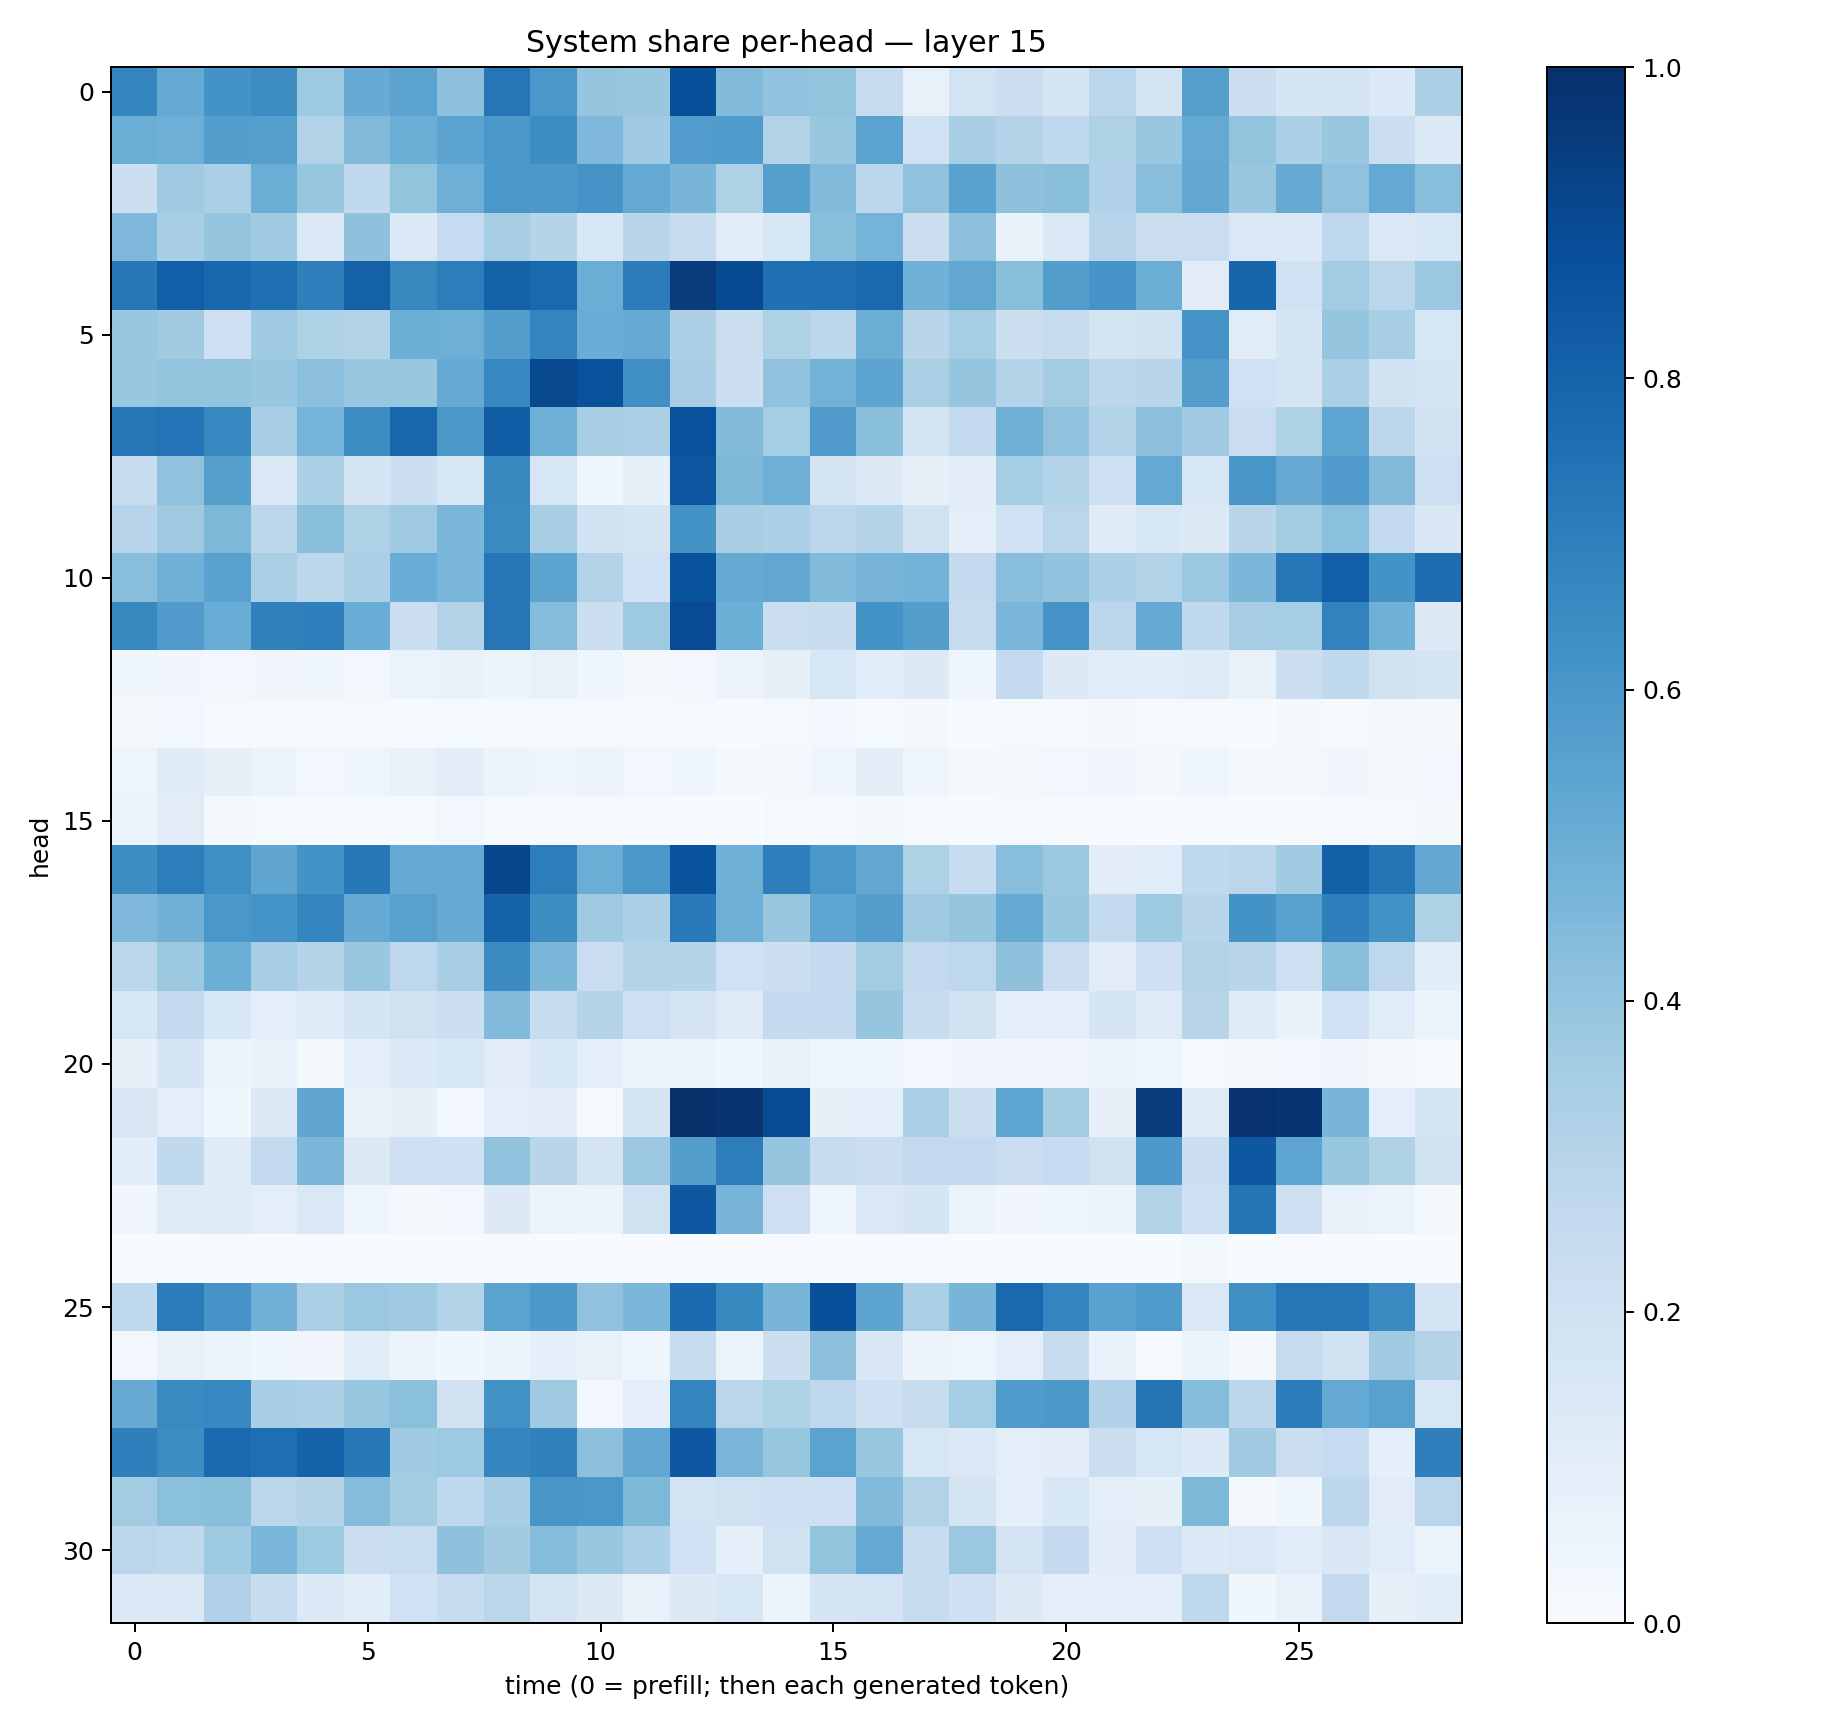

The file beside this chart, header and first rows:
0.669396, 0.51904625, 0.61720556, 0.6410342, 0.37325996, 0.5096485, 0.5438703, 0.41759145, 0.73393255, 0.60042036, 0.3976086, 0.38811255, 0.8777893, 0.4426912, 0.40429997, 0.39923415, 0.23814762, 0.07811593, 0.18609418, 0.21864493, 0.16976084, 0.28328875, 0.17519228, 0.5643765
0.5006, 0.4957, 0.5697, 0.5656, 0.3153, 0.4485, 0.4963, 0.5462, 0.6002, 0.6393, 0.4503, 0.3648, 0.576, 0.5849, 0.3093, 0.3923, 0.5503, 0.1995, 0.341, 0.3077, 0.2684, 0.3236, 0.3849, 0.5227
0.2175, 0.3691, 0.3363, 0.5033, 0.3942, 0.2621, 0.3995, 0.4924, 0.6002, 0.5965, 0.6115, 0.5181, 0.465, 0.324, 0.5652, 0.4433, 0.2804, 0.4077, 0.5541, 0.411, 0.4244, 0.3177, 0.4283, 0.5261
0.4523, 0.3437, 0.3946, 0.3641, 0.1484, 0.4117, 0.1368, 0.2461, 0.3417, 0.3043, 0.1562, 0.2903, 0.2395, 0.1056, 0.1556, 0.4236, 0.4755, 0.2236, 0.4178, 0.07002, 0.1373, 0.2969, 0.2204, 0.2296
0.7226, 0.8168, 0.7867, 0.7565, 0.6935, 0.8106, 0.6576, 0.7013, 0.8085, 0.7836, 0.5002, 0.7064, 0.9519, 0.8946, 0.7513, 0.7506, 0.7843, 0.487, 0.5289, 0.4233, 0.5694, 0.6055, 0.5036, 0.1108
0.3872, 0.3622, 0.2051, 0.3678, 0.3221, 0.3144, 0.4992, 0.4959, 0.57, 0.6725, 0.5077, 0.5144, 0.3259, 0.2229, 0.3242, 0.2788, 0.5011, 0.2891, 0.3549, 0.2173, 0.2442, 0.1746, 0.1938, 0.6117
0.3884, 0.3999, 0.3985, 0.3853, 0.4146, 0.3902, 0.3923, 0.514, 0.6642, 0.9032, 0.8684, 0.6353, 0.3474, 0.2171, 0.4073, 0.4797, 0.5403, 0.335, 0.3981, 0.2997, 0.3585, 0.2779, 0.2908, 0.5737
0.73, 0.7393, 0.6641, 0.3476, 0.4759, 0.6427, 0.7921, 0.5975, 0.8217, 0.4929, 0.3418, 0.3244, 0.8744, 0.4398, 0.3546, 0.5805, 0.4251, 0.1777, 0.2594, 0.4899, 0.4093, 0.3098, 0.416, 0.367
0.2361, 0.4073, 0.5634, 0.146, 0.3338, 0.1662, 0.2157, 0.1586, 0.6595, 0.1579, 0.04069, 0.08517, 0.8491, 0.4543, 0.4951, 0.1753, 0.1299, 0.082, 0.1099, 0.3523, 0.309, 0.2074, 0.5197, 0.1572
0.2959, 0.37, 0.4534, 0.2798, 0.4226, 0.3234, 0.3693, 0.4592, 0.6534, 0.3447, 0.1908, 0.1797, 0.6187, 0.341, 0.3299, 0.2842, 0.3004, 0.1954, 0.09903, 0.2008, 0.2838, 0.1195, 0.1557, 0.1303
0.4265, 0.4896, 0.5531, 0.3386, 0.2798, 0.3349, 0.5041, 0.462, 0.7309, 0.5402, 0.3135, 0.1994, 0.8642, 0.5168, 0.5288, 0.4439, 0.4719, 0.4786, 0.2523, 0.4258, 0.4053, 0.3293, 0.3118, 0.382
0.6577, 0.5817, 0.504, 0.6859, 0.6922, 0.5067, 0.2199, 0.3076, 0.7297, 0.4355, 0.221, 0.3744, 0.8913, 0.4985, 0.2226, 0.2418, 0.6184, 0.5676, 0.2449, 0.4629, 0.6096, 0.284, 0.5113, 0.2706
0.03537, 0.0351, 0.02647, 0.0348, 0.03574, 0.02569, 0.06564, 0.069, 0.05277, 0.07227, 0.04453, 0.01864, 0.02588, 0.05512, 0.07863, 0.1616, 0.1068, 0.1287, 0.04632, 0.256, 0.1272, 0.1169, 0.1072, 0.1203
0.02271, 0.02606, 0.009968, 0.01402, 0.01555, 0.0138, 0.009569, 0.01333, 0.01211, 0.01319, 0.0117, 0.006977, 0.01049, 0.004831, 0.009878, 0.02785, 0.01362, 0.01655, 0.007396, 0.012, 0.006324, 0.01997, 0.009167, 0.01095
0.048, 0.1187, 0.08066, 0.05892, 0.02931, 0.04751, 0.07475, 0.1016, 0.0617, 0.04876, 0.05654, 0.02654, 0.03946, 0.01955, 0.01672, 0.04175, 0.1028, 0.0502, 0.01818, 0.02224, 0.02381, 0.03321, 0.02251, 0.04581
0.05151, 0.1113, 0.01982, 0.009935, 0.01303, 0.01373, 0.01349, 0.02354, 0.01145, 0.01013, 0.008428, 0.004456, 0.003183, 0.001847, 0.008043, 0.008262, 0.0174, 0.01142, 0.005607, 0.009341, 0.00433, 0.007791, 0.005557, 0.007724
0.64, 0.7001, 0.6336, 0.5348, 0.6181, 0.7213, 0.5193, 0.5146, 0.9139, 0.7024, 0.5037, 0.598, 0.8671, 0.4895, 0.6987, 0.5996, 0.5294, 0.3212, 0.2371, 0.4261, 0.3822, 0.1053, 0.1159, 0.2715
0.4512, 0.4826, 0.5977, 0.6137, 0.6701, 0.5135, 0.5579, 0.5177, 0.8038, 0.6436, 0.3707, 0.3294, 0.7113, 0.4941, 0.3886, 0.5354, 0.5687, 0.3682, 0.3981, 0.5184, 0.3921, 0.2541, 0.372, 0.2905
0.2775, 0.3775, 0.4974, 0.3515, 0.3048, 0.3851, 0.2746, 0.34, 0.6466, 0.4596, 0.2297, 0.308, 0.302, 0.2028, 0.2149, 0.2533, 0.356, 0.2598, 0.275, 0.4105, 0.2282, 0.1123, 0.2096, 0.3141
0.1588, 0.2605, 0.1525, 0.09497, 0.1178, 0.1662, 0.1979, 0.2187, 0.4428, 0.2386, 0.3051, 0.2122, 0.1757, 0.1221, 0.2529, 0.2528, 0.3946, 0.2402, 0.1883, 0.09808, 0.09717, 0.1701, 0.1221, 0.2929
0.08065, 0.169, 0.0618, 0.06931, 0.02117, 0.08974, 0.135, 0.1611, 0.1114, 0.162, 0.08781, 0.05744, 0.0563, 0.04635, 0.07561, 0.04264, 0.04074, 0.02732, 0.03232, 0.0315, 0.0339, 0.05793, 0.0463, 0.01344
0.1489, 0.09427, 0.03663, 0.1302, 0.5334, 0.0705, 0.08277, 0.03027, 0.08645, 0.1025, 0.01395, 0.1726, 0.9955, 0.9824, 0.892, 0.07878, 0.09047, 0.3383, 0.2162, 0.539, 0.3589, 0.08159, 0.9505, 0.1242
0.106, 0.2655, 0.1227, 0.2564, 0.4577, 0.1256, 0.2039, 0.2065, 0.4072, 0.2913, 0.1748, 0.3828, 0.5669, 0.6995, 0.3953, 0.235, 0.2254, 0.2611, 0.2606, 0.2276, 0.2497, 0.1973, 0.5953, 0.222
0.03287, 0.1215, 0.1207, 0.09666, 0.1478, 0.04654, 0.02248, 0.02544, 0.1277, 0.06314, 0.05952, 0.1937, 0.8456, 0.469, 0.2127, 0.04488, 0.1472, 0.1715, 0.06612, 0.03266, 0.03992, 0.05345, 0.3094, 0.2051
0.001537, 0.0005513, 0.00441, 0.007384, 0.000452, 0.0004562, 0.0005404, 0.0007276, 0.0003293, 0.001596, 0.002899, 0.001283, 0.000211, 0.001018, 0.0002959, 0.0003013, 0.007809, 0.006455, 0.0005785, 0.0002394, 0.0005504, 0.0001339, 0.0001742, 0.01826
0.2648, 0.7077, 0.6128, 0.4806, 0.3359, 0.3817, 0.3707, 0.3125, 0.5504, 0.5937, 0.4091, 0.4594, 0.7729, 0.6566, 0.47, 0.8788, 0.5428, 0.3392, 0.4677, 0.7816, 0.6728, 0.551, 0.5896, 0.1462
0.02546, 0.07521, 0.06082, 0.03801, 0.0316, 0.1137, 0.05239, 0.03684, 0.06062, 0.08613, 0.07524, 0.04047, 0.2367, 0.06425, 0.2176, 0.4179, 0.1509, 0.05688, 0.0496, 0.09969, 0.239, 0.07692, 0.01432, 0.05385
0.5119, 0.6509, 0.667, 0.3445, 0.3353, 0.393, 0.4183, 0.1944, 0.6238, 0.3673, 0.02994, 0.09412, 0.6729, 0.2822, 0.3232, 0.2737, 0.2049, 0.2375, 0.3517, 0.584, 0.5905, 0.3196, 0.7354, 0.4323
0.6949, 0.6437, 0.7846, 0.7585, 0.8022, 0.7207, 0.3648, 0.3719, 0.6706, 0.6846, 0.4159, 0.5275, 0.8447, 0.4612, 0.3927, 0.5488, 0.3842, 0.158, 0.144, 0.09485, 0.1047, 0.2239, 0.1631, 0.1367
0.3575, 0.4212, 0.4224, 0.2825, 0.3063, 0.4338, 0.3562, 0.2694, 0.3444, 0.6021, 0.5999, 0.4552, 0.1817, 0.1958, 0.2047, 0.2089, 0.4425, 0.3138, 0.1761, 0.08671, 0.1562, 0.09398, 0.08428, 0.4534
0.2808, 0.2715, 0.3716, 0.4627, 0.3748, 0.2214, 0.231, 0.4108, 0.3596, 0.4342, 0.3881, 0.3311, 0.1996, 0.08692, 0.1955, 0.4015, 0.5151, 0.2443, 0.3791, 0.1831, 0.2514, 0.1047, 0.2087, 0.1343
0.1341, 0.1381, 0.3191, 0.2356, 0.1357, 0.1064, 0.2005, 0.2403, 0.2858, 0.1791, 0.1256, 0.07638, 0.1313, 0.1627, 0.06176, 0.1656, 0.1799, 0.2425, 0.2083, 0.1317, 0.09811, 0.09222, 0.09046, 0.2697
